4-way image classification set "cnn_board" from GitHub (DustinCarrion/TicTacToeAgent); label vocabulary: board, no board 1, no board 2, no board 3.

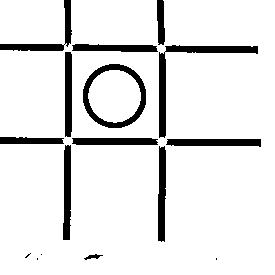
Label: no board 3

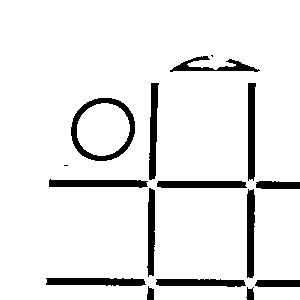
Label: no board 2

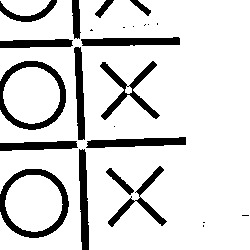
Label: no board 3

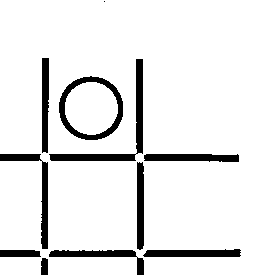
Label: no board 1

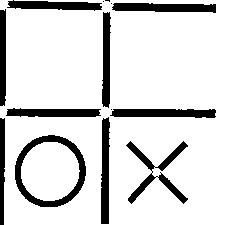
Label: no board 1

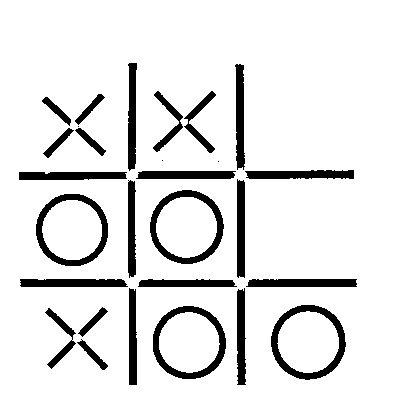
Label: board
